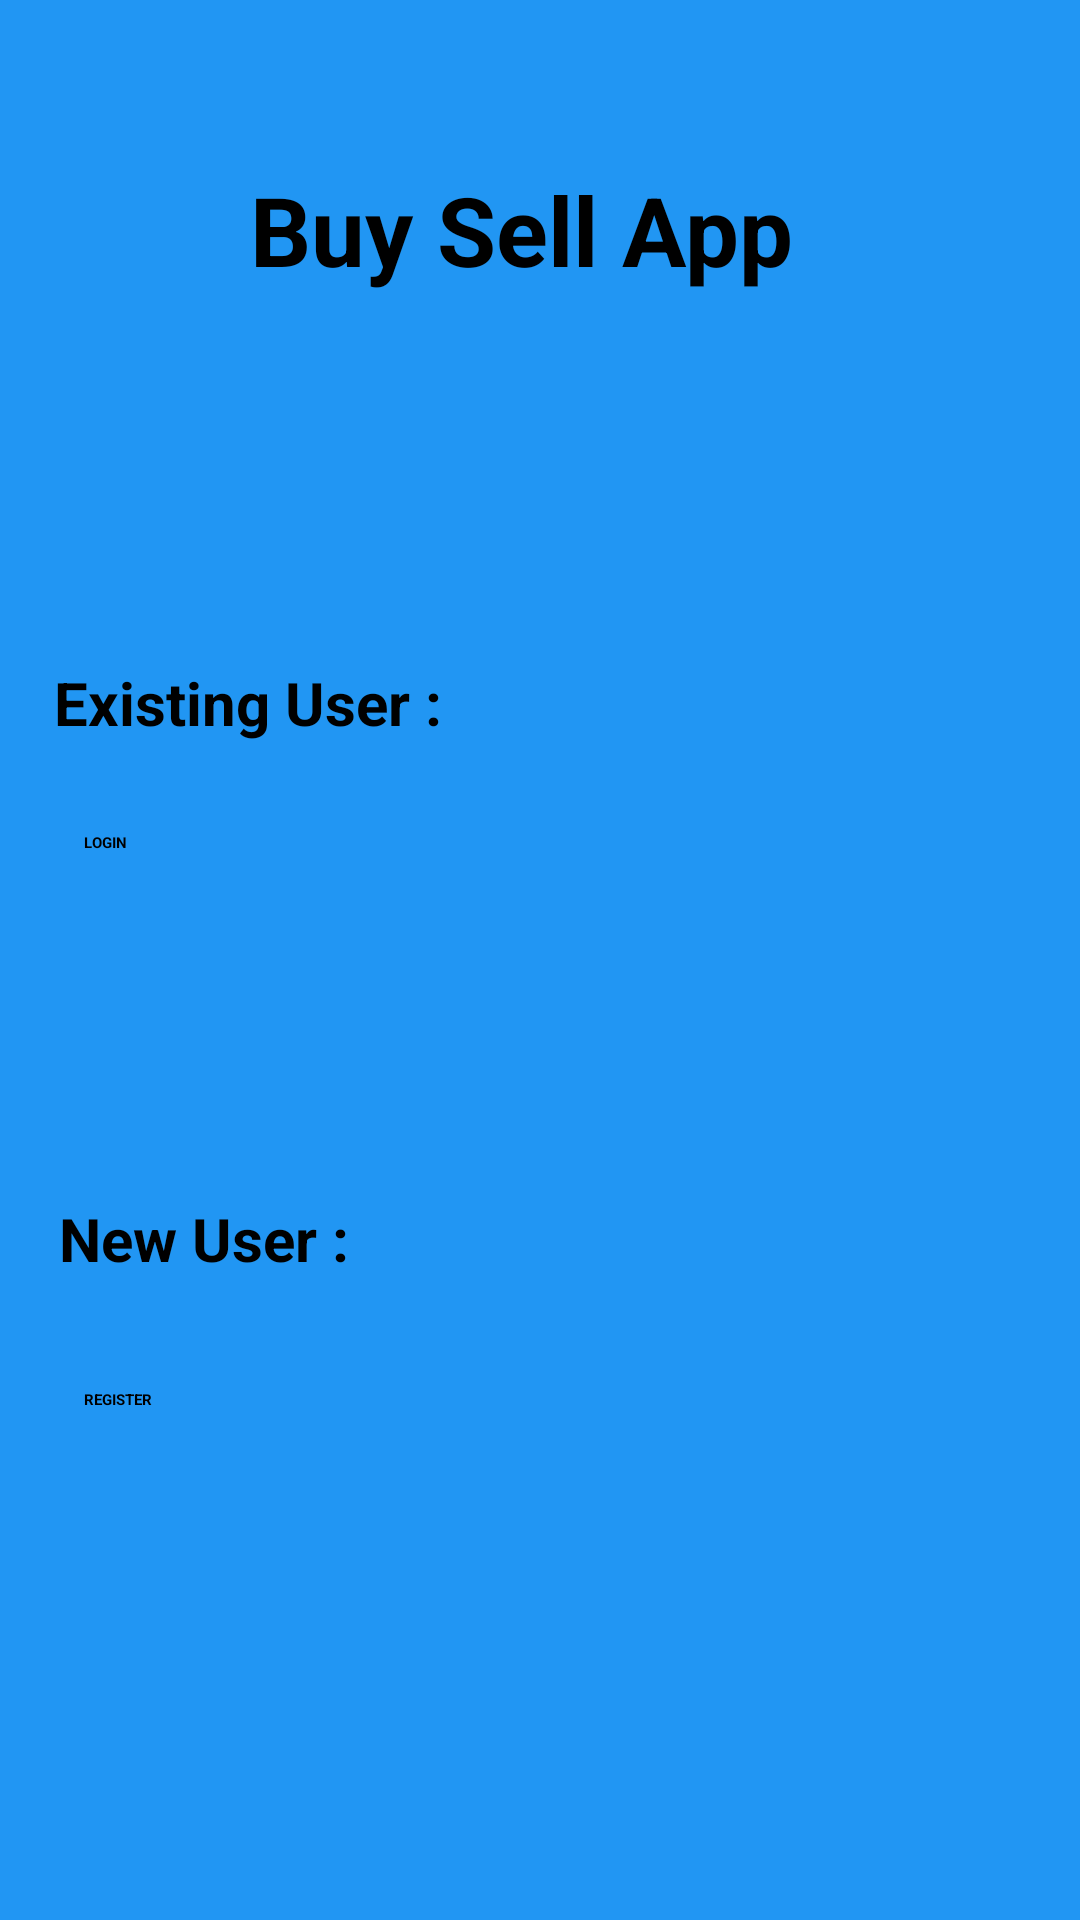

The Android layout XML behind this screen, and the referenced resources:
<!-- AndroidManifest.xml: application theme Theme.Olx -->
<!-- res/layout/activity_main.xml -->
<?xml version="1.0" encoding="utf-8"?>
<androidx.constraintlayout.widget.ConstraintLayout xmlns:android="http://schemas.android.com/apk/res/android"
    xmlns:app="http://schemas.android.com/apk/res-auto"
    xmlns:tools="http://schemas.android.com/tools"
    android:layout_width="match_parent"
    android:layout_height="match_parent"
    android:background="#2196F3"
    android:gravity="center"
    android:orientation="vertical"
    android:padding="16dp">


    <TextView
        android:id="@+id/textView3"
        android:layout_width="wrap_content"
        android:layout_height="wrap_content"
        android:text="New User : "
        android:textSize="20sp"
        android:textStyle="bold"
        app:layout_constraintBottom_toBottomOf="parent"
        app:layout_constraintEnd_toEndOf="parent"
        app:layout_constraintHorizontal_bias="0.016"
        app:layout_constraintStart_toStartOf="parent"
        app:layout_constraintTop_toTopOf="parent"
        app:layout_constraintVertical_bias="0.66"
        tools:ignore="MissingConstraints" />

    <Button
        android:id="@+id/login"
        android:layout_width="0dp"
        android:layout_height="wrap_content"
        android:layout_gravity="right"
        android:backgroundTint="#FA9705"
        android:padding="12dp"
        android:text="LOGIN"
        android:textColor="@color/black"
        android:textStyle="bold"
        app:layout_constraintBottom_toBottomOf="parent"
        app:layout_constraintEnd_toEndOf="parent"
        app:layout_constraintHorizontal_bias="0.049"
        app:layout_constraintStart_toStartOf="parent"
        app:layout_constraintTop_toTopOf="parent"
        app:layout_constraintVertical_bias="0.432"
        tools:ignore="MissingConstraints" />

    <TextView
        android:id="@+id/textView4"
        android:layout_width="wrap_content"
        android:layout_height="wrap_content"
        android:text="Buy Sell App"
        android:textColor="@color/black"
        android:textSize="32sp"
        android:textStyle="bold"
        app:layout_constraintBottom_toBottomOf="parent"
        app:layout_constraintEnd_toEndOf="parent"
        app:layout_constraintHorizontal_bias="0.46"
        app:layout_constraintStart_toStartOf="parent"
        app:layout_constraintTop_toTopOf="parent"
        app:layout_constraintVertical_bias="0.069"
        tools:ignore="MissingConstraints" />

    <TextView
        android:id="@+id/textView5"
        android:layout_width="wrap_content"
        android:layout_height="wrap_content"
        android:text="Existing User : "
        android:textSize="20sp"
        android:textStyle="bold"
        app:layout_constraintBottom_toBottomOf="parent"
        app:layout_constraintEnd_toEndOf="parent"
        app:layout_constraintHorizontal_bias="0.01"
        app:layout_constraintStart_toStartOf="parent"
        app:layout_constraintTop_toTopOf="parent"
        app:layout_constraintVertical_bias="0.352"
        tools:ignore="MissingConstraints" />

    <Button
        android:id="@+id/register"
        android:layout_width="0dp"
        android:layout_height="wrap_content"
        android:layout_gravity="right"
        android:backgroundTint="#FA9705"
        android:padding="12dp"
        android:text="REGISTER"
        android:textColor="@color/black"
        android:textStyle="bold"
        app:layout_constraintBottom_toBottomOf="parent"
        app:layout_constraintEnd_toEndOf="parent"
        app:layout_constraintHorizontal_bias="0.05"
        app:layout_constraintStart_toStartOf="parent"
        app:layout_constraintTop_toTopOf="parent"
        app:layout_constraintVertical_bias="0.754"
        tools:ignore="MissingConstraints" />


</androidx.constraintlayout.widget.ConstraintLayout>
<!-- resources referenced by this layout -->
<resources>
  <style name="Theme.Olx" parent="Base.Theme.Olx">
          
          <item name="android:navigationBarColor">@android:color/transparent</item>
          <item name="android:statusBarColor">@android:color/transparent</item>
          <item name="android:windowLightStatusBar">?attr/isLightTheme</item>
      </style>
  <!-- not gathered from this repository: default colours our renderer supplied (Android Studio template values) -->
  <color name="black">#FF000000</color>
</resources>
